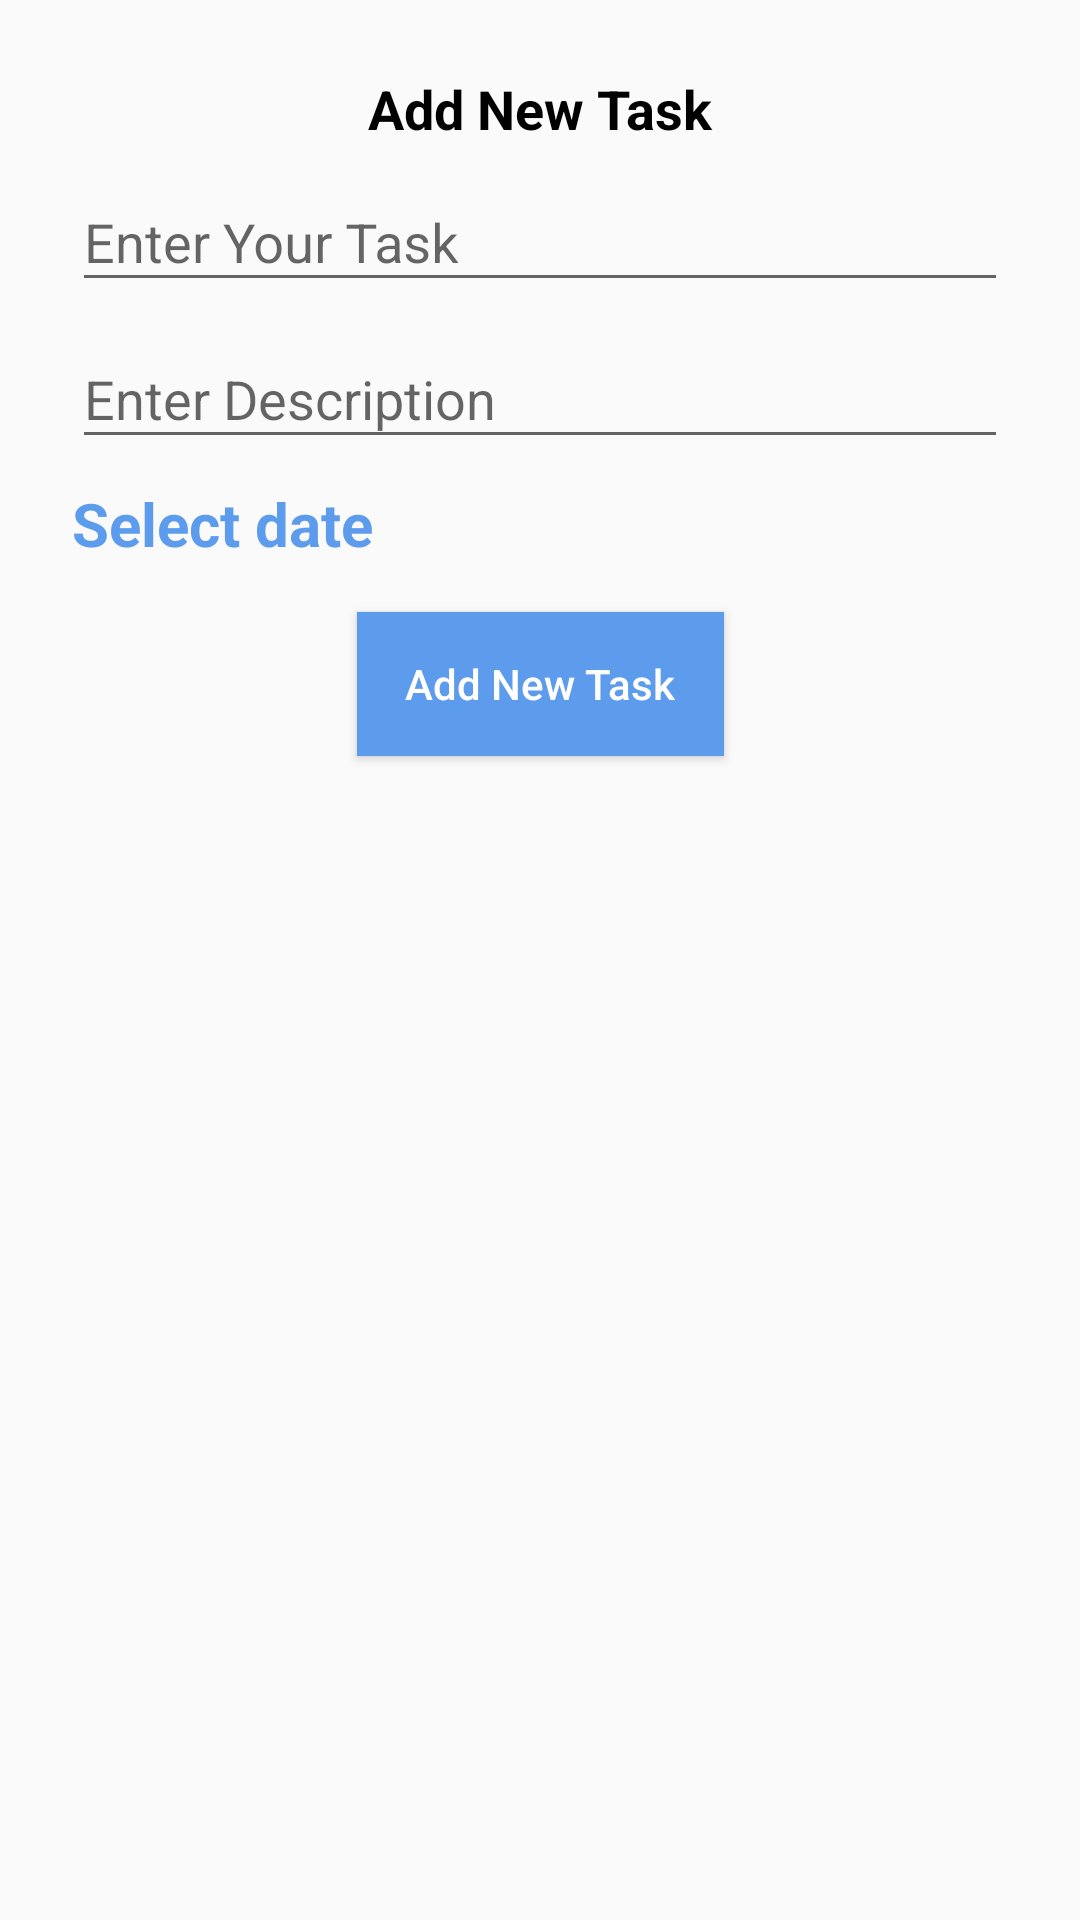

The Android layout XML behind this screen, and the referenced resources:
<!-- AndroidManifest.xml: application theme Theme.ToDoApp -->
<!-- res/layout/add_todo_fragment.xml -->
<?xml version="1.0" encoding="utf-8"?>
<androidx.constraintlayout.widget.ConstraintLayout xmlns:android="http://schemas.android.com/apk/res/android"
    android:layout_width="match_parent"
    android:layout_height="match_parent"
    xmlns:app="http://schemas.android.com/apk/res-auto"
    android:paddingVertical="24dp">

    <TextView
        android:id="@+id/add_new_task"
        android:layout_width="wrap_content"
        android:layout_height="wrap_content"
        app:layout_constraintTop_toTopOf="parent"
        app:layout_constraintStart_toStartOf="parent"
        app:layout_constraintEnd_toEndOf="parent"
        android:text="@string/add_new_task"
        android:textSize="18sp"
        android:textStyle="bold"
        android:textColor="@color/black"
        />
    
    <com.google.android.material.textfield.TextInputLayout
        android:id="@+id/layout_todo_title"
        android:layout_width="match_parent"
        android:layout_height="wrap_content"
        app:layout_constraintTop_toBottomOf="@id/add_new_task"
        app:layout_constraintStart_toStartOf="parent"
        app:layout_constraintEnd_toEndOf="parent"
        android:layout_marginHorizontal="24dp"
        android:hint="@string/enter_your_task">
        <com.google.android.material.textfield.TextInputEditText
            android:id="@+id/input_todo_title"
            android:layout_width="match_parent"
            android:layout_height="wrap_content"
            />
    </com.google.android.material.textfield.TextInputLayout>

    <com.google.android.material.textfield.TextInputLayout
        android:id="@+id/layout_todo_description"
        android:layout_width="match_parent"
        android:layout_height="wrap_content"
        app:layout_constraintTop_toBottomOf="@id/layout_todo_title"
        app:layout_constraintStart_toStartOf="parent"
        app:layout_constraintEnd_toEndOf="parent"
        android:layout_marginHorizontal="24dp"
        android:hint="@string/enter_description">
        <com.google.android.material.textfield.TextInputEditText
            android:id="@+id/input_todo_description"
            android:layout_width="match_parent"
            android:layout_height="wrap_content"
            />
    </com.google.android.material.textfield.TextInputLayout>

    <TextView
        android:id="@+id/task_date"
        android:layout_width="wrap_content"
        android:layout_height="wrap_content"
        app:layout_constraintTop_toBottomOf="@id/layout_todo_description"
        app:layout_constraintStart_toStartOf="@id/layout_todo_description"
        android:layout_marginVertical="8dp"
        android:text="@string/select_date"
        android:textSize="20sp"
        android:textColor="@color/ColorPrimaryBlue"
        android:textStyle="bold"

        />

    <Button
        android:id="@+id/add_new_task_btn"
        android:layout_width="wrap_content"
        android:layout_height="wrap_content"
        app:layout_constraintTop_toBottomOf="@id/task_date"
        app:layout_constraintStart_toStartOf="parent"
        app:layout_constraintEnd_toEndOf="parent"
        android:background="@color/ColorPrimaryBlue"
        android:text="@string/add_new_task"
        android:layout_marginTop="16dp"
        android:textAllCaps="false"
        android:paddingHorizontal="16dp"
        android:textColor="@color/white"

        />



</androidx.constraintlayout.widget.ConstraintLayout>
<!-- resources referenced by this layout -->
<resources>
  <color name="ColorPrimaryBlue">#5D9CEC</color>
  <color name="black">#FF000000</color>
  <color name="white">#FFFFFFFF</color>
  <string name="add_new_task">Add New Task</string>
  <string name="enter_description">Enter Description</string>
  <string name="enter_your_task">Enter Your Task</string>
  <string name="select_date">Select date</string>
  <style name="Theme.ToDoApp" parent="Theme.AppCompat.DayNight.DarkActionBar">
          <item name="colorPrimary">@color/ColorPrimaryBlue</item>
          <item name="colorPrimaryVariant">@color/ColorPrimaryBlueVariant</item>
          <item name="colorOnPrimary">@color/white</item>
          <item name="colorSecondary">@color/white</item>
          <item name="colorSecondaryVariant">@color/white</item>
          <item name="colorOnSecondary">@color/black</item>
          <item name="colorAccent">@color/ColorPrimaryBlue</item>
      </style>
  <color name="ColorPrimaryBlueVariant">#3D74BA</color>
</resources>
